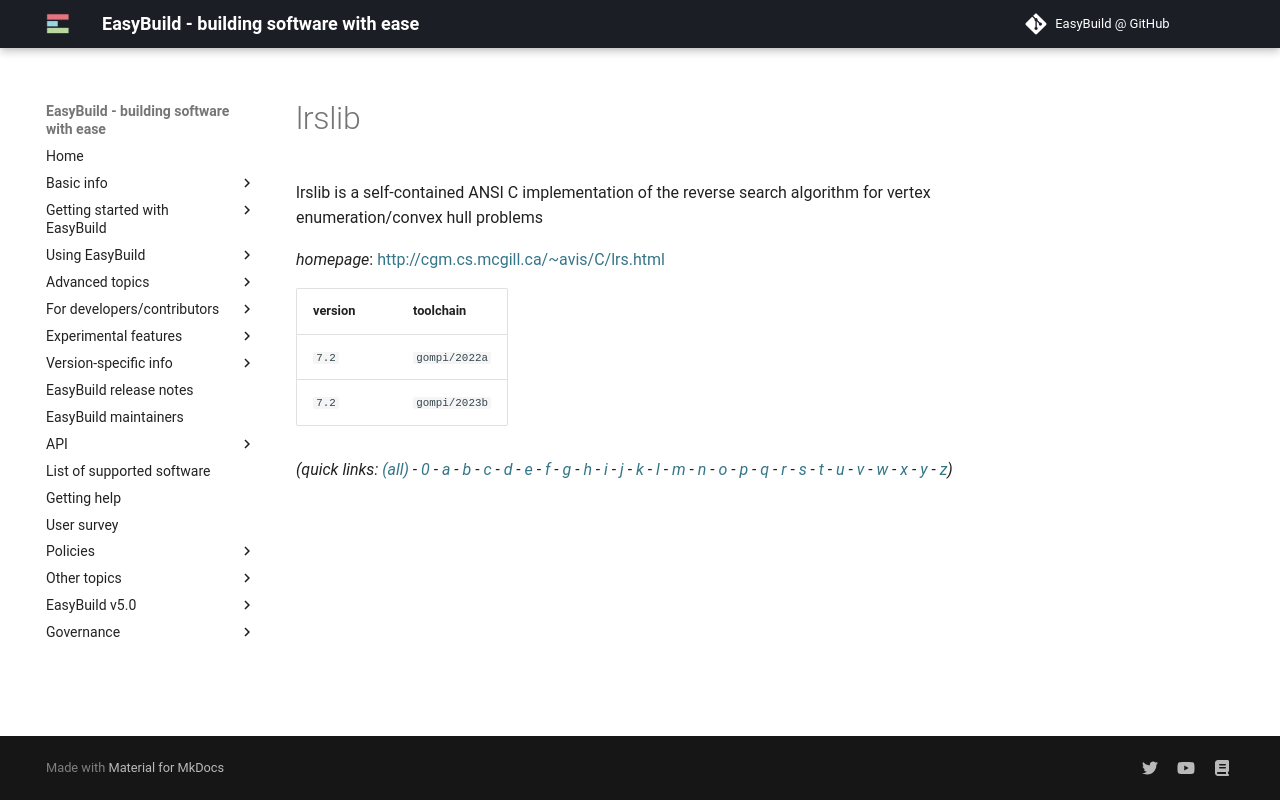

repository: easybuilders/easybuild-docs · page: version-specific/supported-software/l/lrslib/index.html · generator: mkdocs

---
search:
  boost: 0.5
---
# lrslib

lrslib is a self-contained ANSI C implementation of the reverse search algorithm for vertex enumeration/convex hull problems

*homepage*: <http://cgm.cs.mcgill.ca/~avis/C/lrs.html>

version | toolchain
--------|----------
``7.2`` | ``gompi/2022a``
``7.2`` | ``gompi/2023b``


*(quick links: [(all)](../index.md) - [0](../0/index.md) - [a](../a/index.md) - [b](../b/index.md) - [c](../c/index.md) - [d](../d/index.md) - [e](../e/index.md) - [f](../f/index.md) - [g](../g/index.md) - [h](../h/index.md) - [i](../i/index.md) - [j](../j/index.md) - [k](../k/index.md) - [l](../l/index.md) - [m](../m/index.md) - [n](../n/index.md) - [o](../o/index.md) - [p](../p/index.md) - [q](../q/index.md) - [r](../r/index.md) - [s](../s/index.md) - [t](../t/index.md) - [u](../u/index.md) - [v](../v/index.md) - [w](../w/index.md) - [x](../x/index.md) - [y](../y/index.md) - [z](../z/index.md))*
